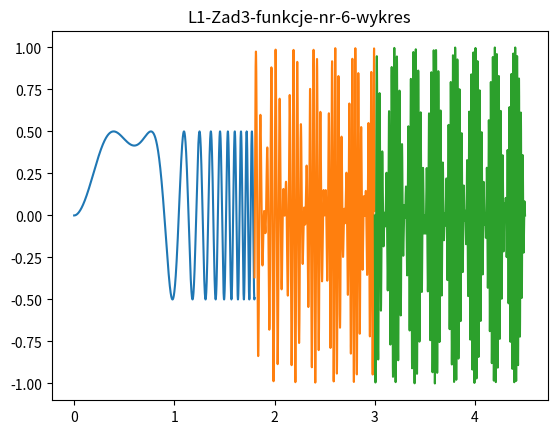

Write the Python code that produced this figure.
import matplotlib.pyplot as plt
import numpy as np

'1.Wprowadzenie. Dane:'
Tc = 1      #czas trwania sygnału - sekundy
fs = 8000       #częstotliwość próbkowania - Hz - 8kHz
N = Tc * fs     #liczba próbek przypadających na cały sygnał
Ts = 1/fs       #okres próbkowania

'Zad.3'
'funkcja nr 6'

#t1 = np.arange(0, 1.8, Ts/1.8)    #od 0 do 1.8
#u1 = (-1/2)*np.sin(20*t1**3-18*t1**2)

tu1 = 1.8 - 0
n1 = int(tu1 * fs)
t1 = np.zeros(n1)
u1 = np.zeros(n1)

for n in range(n1):
    t1[n] = n / fs
    u1[n] = (-1/2)*np.sin(20*t1[n]**3-18*t1[n]**2)

#t2 = np.arange(1.8, 3, Ts/1.2)    #od 1.8 do 3
#u2 = np.cos(5*np.pi*t2)*np.sin(12*np.pi*t2**2)

tu2 = 3 - 1.8
n2 = int(tu2 * fs)
t2 = np.zeros(n2)
u2 = np.zeros(n2)

for n in range(n2):
    t2[n] = n / fs + tu1
    u2[n] = np.cos(5*np.pi*t2[n])*np.sin(12*np.pi*t2[n]**2)

#t3 = np.arange(3, 4.5, Ts/1.5)   #od 3 do 4.5
#u3 = ((t3-3)/3)*np.sin((12-t3)*np.pi*t3**2)

tu3 = 4.5 - 3
n3 = int(tu3 * fs)
t3 = np.zeros(n3)
u3 = np.zeros(n3)

for n in range(n3):
    t3[n] = n / fs + tu1 + tu2
    u3[n] = np.cos(5*np.pi*t3[n])*np.sin(12*np.pi*t3[n]**2)

plt.plot(t1, u1)
plt.plot(t2, u2)
plt.plot(t3, u3)
plt.title('L1-Zad3-funkcje-nr-6-wykres')
plt.savefig('L1-Zad3-funkcja-nr-6-wykres')
plt.show()